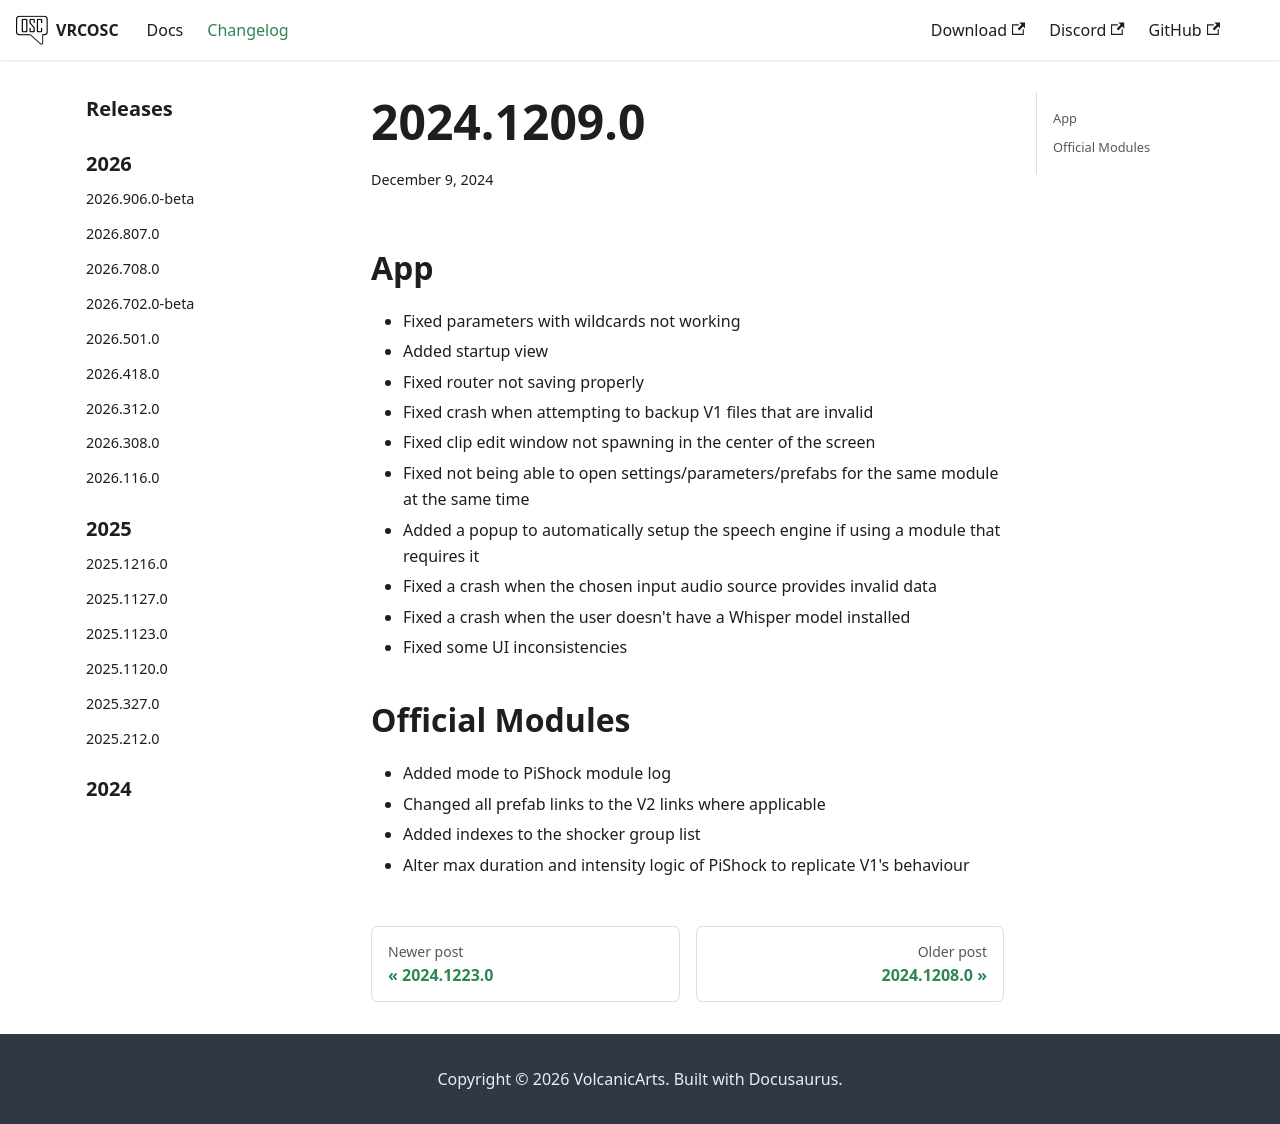

repository: VolcanicArts/vrcosc.com · page: changelog/2024.1209.0.html · generator: docusaurus

---
title: 2024.1209.0
slug: 2024.1209.0
date: 2024-12-09
---

## App
- Fixed parameters with wildcards not working
- Added startup view
- Fixed router not saving properly
- Fixed crash when attempting to backup V1 files that are invalid
- Fixed clip edit window not spawning in the center of the screen
- Fixed not being able to open settings/parameters/prefabs for the same module at the same time
- Added a popup to automatically setup the speech engine if using a module that requires it
- Fixed a crash when the chosen input audio source provides invalid data
- Fixed a crash when the user doesn't have a Whisper model installed
- Fixed some UI inconsistencies

## Official Modules
- Added mode to PiShock module log
- Changed all prefab links to the V2 links where applicable
- Added indexes to the shocker group list
- Alter max duration and intensity logic of PiShock to replicate V1's behaviour
